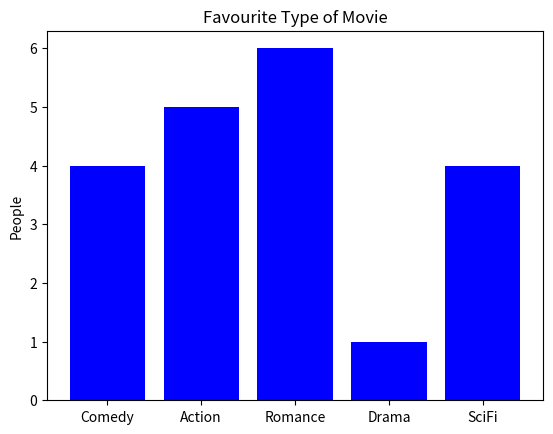

This figure's Python source:
#Program to plot a bar chart showing the choice of
#favorite movie among the people

import numpy as np
import matplotlib.pyplot as plt
objects = ('Comedy', 'Action', 'Romance', 'Drama', 'SciFi')
y_pos = np.arange(len(objects))
Types = (4,5,6,1,4)
plt.bar(y_pos, Types, align='center', color='blue')
plt.xticks(y_pos, objects)      #set location and label
plt.ylabel('People')
plt.title('Favourite Type of Movie')
plt.show()


